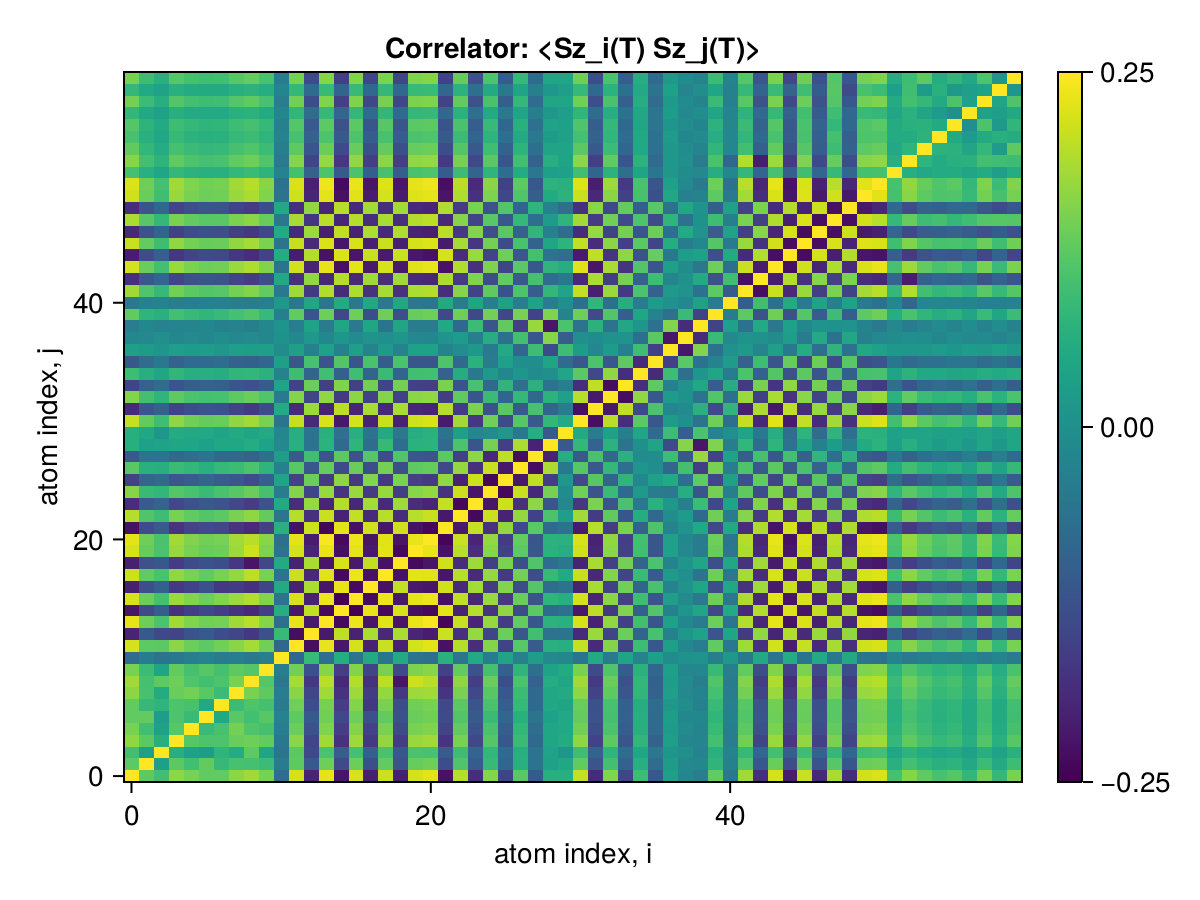

The data file committed next to this chart (first rows):
x1, x2, x3, x4, x5, x6, x7, x8, x9, x10, x11, x12, x13, x14, x15, x16, x17, x18, x19, x20, x21, x22, x23, x24
0.25, 0.1261, 0.09989, 0.1664, 0.1477, 0.1289, 0.1306, 0.1646, 0.1806, 0.1481, -0.07406, 0.2172, -0.1998, 0.2316, -0.2211, 0.2204, -0.2055, 0.2108, -0.2054, 0.2175, 0.2289, -0.2265, 0.1955, -0.1853
0.1261, 0.25, 0.03081, 0.1247, 0.09869, 0.1302, 0.08626, 0.104, 0.1027, 0.09125, -0.04177, 0.1261, -0.1117, 0.1404, -0.1384, 0.138, -0.127, 0.1301, -0.1244, 0.1349, 0.1412, -0.135, 0.1126, -0.1059
0.09989, 0.03081, 0.25, 0.06606, 0.03652, 0.027, 0.07588, 0.0566, 0.1251, 0.04131, -0.05923, 0.1248, -0.1417, 0.1083, -0.1025, 0.1022, -0.09745, 0.1065, -0.1143, 0.1095, 0.1063, -0.1073, 0.09408, -0.09009
0.1664, 0.1247, 0.06606, 0.25, 0.119, 0.11, 0.1102, 0.1358, 0.1396, 0.1304, -0.04718, 0.1639, -0.1475, 0.1799, -0.1773, 0.1767, -0.1643, 0.168, -0.1622, 0.1733, 0.1803, -0.174, 0.1483, -0.14
0.1477, 0.09869, 0.03652, 0.119, 0.25, 0.08972, 0.1051, 0.145, 0.1137, 0.1037, -0.03818, 0.138, -0.1207, 0.155, -0.1585, 0.1582, -0.1518, 0.1489, -0.1371, 0.1486, 0.1558, -0.1492, 0.1291, -0.1227
0.1289, 0.1302, 0.027, 0.11, 0.08972, 0.25, 0.05157, 0.1218, 0.1005, 0.1204, -0.02942, 0.1262, -0.1088, 0.1433, -0.1402, 0.1395, -0.125, 0.1301, -0.1249, 0.1368, 0.1443, -0.1379, 0.1156, -0.1086
0.1306, 0.08626, 0.07588, 0.1102, 0.1051, 0.05157, 0.25, 0.09143, 0.1101, 0.1036, -0.04346, 0.1426, -0.1341, 0.1469, -0.158, 0.1586, -0.1674, 0.1502, -0.1304, 0.141, 0.1476, -0.1411, 0.1242, -0.119
0.1646, 0.104, 0.0566, 0.1358, 0.145, 0.1218, 0.09143, 0.25, 0.1487, 0.1272, -0.03974, 0.1629, -0.1456, 0.18, -0.1773, 0.1766, -0.1619, 0.1698, -0.1693, 0.1774, 0.1811, -0.1741, 0.1489, -0.141
0.1806, 0.1027, 0.1251, 0.1396, 0.1137, 0.1005, 0.1101, 0.1487, 0.25, 0.1171, -0.04937, 0.1829, -0.1682, 0.1965, -0.1938, 0.193, -0.1789, 0.1996, -0.2221, 0.2116, 0.198, -0.1912, 0.1661, -0.158
0.1481, 0.09125, 0.04131, 0.1304, 0.1037, 0.1204, 0.1036, 0.1272, 0.1171, 0.25, -0.03467, 0.1434, -0.1264, 0.1602, -0.1588, 0.1582, -0.1469, 0.1488, -0.1419, 0.1539, 0.1612, -0.1542, 0.1301, -0.1226
-0.07406, -0.04177, -0.05923, -0.04718, -0.03818, -0.02942, -0.04346, -0.03974, -0.04937, -0.03467, 0.25, -0.08578, 0.08665, -0.06833, 0.06059, -0.06029, 0.05488, -0.05692, 0.05481, -0.05927, -0.06563, 0.06764, -0.05653, 0.05311
0.2172, 0.1261, 0.1248, 0.1639, 0.138, 0.1262, 0.1426, 0.1629, 0.1829, 0.1434, -0.08578, 0.25, -0.2323, 0.2324, -0.2198, 0.2191, -0.2041, 0.2095, -0.2042, 0.2162, 0.2286, -0.2275, 0.1951, -0.1847
-0.1998, -0.1117, -0.1417, -0.1475, -0.1207, -0.1088, -0.1341, -0.1456, -0.1682, -0.1264, 0.08665, -0.2323, 0.25, -0.2147, 0.2023, -0.2015, 0.1875, -0.1928, 0.1871, -0.199, -0.2112, 0.2106, -0.1809, 0.1712
0.2316, 0.1404, 0.1083, 0.1799, 0.155, 0.1433, 0.1469, 0.18, 0.1965, 0.1602, -0.06833, 0.2324, -0.2147, 0.25, -0.2374, 0.2366, -0.2217, 0.227, -0.2214, 0.2335, 0.2447, -0.2419, 0.2096, -0.1989
-0.2211, -0.1384, -0.1025, -0.1773, -0.1585, -0.1402, -0.158, -0.1773, -0.1938, -0.1588, 0.06059, -0.2198, 0.2023, -0.2374, 0.25, -0.2488, 0.2339, -0.2364, 0.2191, -0.2308, -0.2378, 0.2296, -0.203, 0.1947
0.2204, 0.138, 0.1022, 0.1767, 0.1582, 0.1395, 0.1586, 0.1766, 0.193, 0.1582, -0.06029, 0.2191, -0.2015, 0.2366, -0.2488, 0.25, -0.2349, 0.2371, -0.2184, 0.2301, 0.237, -0.2288, 0.2029, -0.1949
-0.2055, -0.127, -0.09745, -0.1643, -0.1518, -0.125, -0.1674, -0.1619, -0.1789, -0.1469, 0.05488, -0.2041, 0.1875, -0.2217, 0.2339, -0.2349, 0.25, -0.2271, 0.2046, -0.2157, -0.2221, 0.2141, -0.1894, 0.1819
0.2108, 0.1301, 0.1065, 0.168, 0.1489, 0.1301, 0.1502, 0.1698, 0.1996, 0.1488, -0.05692, 0.2095, -0.1928, 0.227, -0.2364, 0.2371, -0.2271, 0.25, -0.2266, 0.2283, 0.2274, -0.2194, 0.1958, -0.1888
-0.2054, -0.1244, -0.1143, -0.1622, -0.1371, -0.1249, -0.1304, -0.1693, -0.2221, -0.1419, 0.05481, -0.2042, 0.1871, -0.2214, 0.2191, -0.2184, 0.2046, -0.2266, 0.25, -0.2375, -0.2221, 0.2142, -0.1871, 0.1784
0.2175, 0.1349, 0.1095, 0.1733, 0.1486, 0.1368, 0.141, 0.1774, 0.2116, 0.1539, -0.05927, 0.2162, -0.199, 0.2335, -0.2308, 0.2301, -0.2157, 0.2283, -0.2375, 0.25, 0.2342, -0.2261, 0.1957, -0.1859
0.2289, 0.1412, 0.1063, 0.1803, 0.1558, 0.1443, 0.1476, 0.1811, 0.198, 0.1612, -0.06563, 0.2286, -0.2112, 0.2447, -0.2378, 0.237, -0.2221, 0.2274, -0.2221, 0.2342, 0.25, -0.2416, 0.2091, -0.1984
-0.2265, -0.135, -0.1073, -0.174, -0.1492, -0.1379, -0.1411, -0.1741, -0.1912, -0.1542, 0.06764, -0.2275, 0.2106, -0.2419, 0.2296, -0.2288, 0.2141, -0.2194, 0.2142, -0.2261, -0.2416, 0.25, -0.2172, 0.2063
0.1955, 0.1126, 0.09408, 0.1483, 0.1291, 0.1156, 0.1242, 0.1489, 0.1661, 0.1301, -0.05653, 0.1951, -0.1809, 0.2096, -0.203, 0.2029, -0.1894, 0.1958, -0.1871, 0.1957, 0.2091, -0.2172, 0.25, -0.239
-0.1853, -0.1059, -0.09009, -0.14, -0.1227, -0.1086, -0.119, -0.141, -0.158, -0.1226, 0.05311, -0.1847, 0.1712, -0.1989, 0.1947, -0.1949, 0.1819, -0.1888, 0.1784, -0.1859, -0.1984, 0.2063, -0.239, 0.25
0.1592, 0.08873, 0.08029, 0.1188, 0.1066, 0.09073, 0.107, 0.1204, 0.1372, 0.1032, -0.04432, 0.1581, -0.1464, 0.1714, -0.174, 0.175, -0.1637, 0.1719, -0.1567, 0.1608, 0.1708, -0.1786, 0.2111, -0.2219
-0.1508, -0.08356, -0.07763, -0.1123, -0.1011, -0.08516, -0.1025, -0.1141, -0.1311, -0.09721, 0.04136, -0.1496, 0.1386, -0.1626, 0.166, -0.167, 0.1567, -0.1662, 0.1504, -0.1533, -0.162, 0.1694, -0.2012, 0.2119
0.1224, 0.06663, 0.06552, 0.09017, 0.08154, 0.06715, 0.08509, 0.0922, 0.1084, 0.0772, -0.03265, 0.1213, -0.112, 0.1323, -0.1359, 0.137, -0.1308, 0.1449, -0.1269, 0.1264, 0.1317, -0.139, 0.1705, -0.1811
-0.1094, -0.05932, -0.05799, -0.08057, -0.0733, -0.05982, -0.07721, -0.08253, -0.09642, -0.06884, 0.02828, -0.1079, 0.09944, -0.1184, 0.1226, -0.1236, 0.1186, -0.1331, 0.1147, -0.1136, -0.1178, 0.1246, -0.1552, 0.1657
0.06607, 0.03293, 0.0383, 0.04661, 0.04329, 0.03276, 0.04811, 0.04816, 0.05911, 0.03851, -0.01644, 0.06506, -0.06003, 0.07196, -0.07603, 0.077, -0.07444, 0.0865, -0.0719, 0.06906, 0.07142, -0.07838, 0.1092, -0.1197
0.06455, 0.04797, 0.01344, 0.05701, 0.05003, 0.05073, 0.04267, 0.05551, 0.04706, 0.05444, -0.01775, 0.06348, -0.05694, 0.06781, -0.06447, 0.06359, -0.05898, 0.05403, -0.05208, 0.06076, 0.06842, -0.06081, 0.02913, -0.01852
0.2057, 0.1305, 0.09736, 0.1653, 0.1431, 0.1328, 0.1366, 0.1663, 0.1807, 0.1484, -0.05745, 0.2054, -0.1903, 0.2202, -0.2174, 0.2167, -0.2034, 0.2086, -0.2034, 0.2146, 0.2208, -0.2127, 0.1803, -0.1696
-0.1886, -0.1201, -0.09135, -0.1517, -0.1311, -0.1218, -0.1255, -0.1526, -0.1653, -0.1361, 0.05296, -0.1888, 0.1755, -0.2019, 0.1991, -0.1983, 0.1864, -0.1913, 0.1864, -0.1969, -0.2025, 0.1944, -0.162, 0.1513
0.157, 0.1011, 0.07713, 0.1271, 0.1093, 0.1023, 0.1046, 0.1276, 0.1372, 0.1142, -0.04442, 0.1577, -0.147, 0.168, -0.1653, 0.1645, -0.1545, 0.158, -0.1546, 0.1641, 0.1687, -0.1605, 0.1281, -0.1174
-0.1468, -0.09511, -0.07191, -0.1192, -0.1024, -0.09622, -0.09766, -0.1196, -0.1283, -0.1073, 0.04165, -0.1476, 0.1376, -0.1571, 0.1543, -0.1535, 0.1442, -0.147, 0.1443, -0.1535, -0.1577, 0.1496, -0.1172, 0.1065
0.09353, 0.06315, 0.04582, 0.07774, 0.06582, 0.06385, 0.0614, 0.07775, 0.0813, 0.07083, -0.02717, 0.09447, -0.08874, 0.09981, -0.09707, 0.09622, -0.08995, 0.08956, -0.09051, 0.09806, 0.1005, -0.09233, 0.05985, -0.04918
-0.1121, -0.07445, -0.051, -0.09255, -0.079, -0.07615, -0.07269, -0.09278, -0.09843, -0.08442, 0.03212, -0.1121, 0.1043, -0.1196, 0.1168, -0.116, 0.1079, -0.1066, 0.1085, -0.1171, -0.1202, 0.1121, -0.07973, 0.06905
0.03164, 0.02622, 0.01101, 0.02995, 0.02379, 0.02734, 0.01789, 0.02951, 0.02755, 0.02933, -0.01029, 0.03198, -0.03027, 0.0331, -0.03016, 0.02926, -0.0259, 0.01973, -0.0272, 0.03335, 0.03374, -0.02581, -0.006464, 0.01713
-0.01532, -0.0167, -0.0002735, -0.01744, -0.01302, -0.01796, -0.006713, -0.01687, -0.01309, -0.01854, 0.005568, -0.01538, 0.01421, -0.01544, 0.01226, -0.01135, 0.009082, -0.001829, 0.01069, -0.0162, -0.01606, 0.008331, 0.02364, -0.03427
-0.03938, -0.01604, -0.02895, -0.0252, -0.02404, -0.01523, -0.02993, -0.0264, -0.03549, -0.01908, 0.009528, -0.03897, 0.03691, -0.04348, 0.04734, -0.04829, 0.04714, -0.05779, 0.04497, -0.04136, -0.04292, 0.05004, -0.08109, 0.09161
0.1297, 0.07717, 0.06547, 0.1006, 0.08855, 0.07821, 0.08797, 0.1019, 0.1146, 0.08845, -0.0352, 0.1289, -0.1195, 0.1395, -0.1404, 0.1406, -0.1329, 0.1413, -0.1317, 0.1354, 0.1395, -0.1396, 0.1414, -0.1421
-0.04964, -0.03112, -0.02585, -0.03956, -0.03412, -0.03133, -0.0333, -0.0398, -0.04344, -0.0352, 0.01398, -0.04989, 0.04677, -0.05327, 0.05273, -0.05257, 0.04951, -0.05143, 0.04939, -0.05194, -0.05342, 0.05153, -0.04421, 0.04183
0.1796, 0.1136, 0.0859, 0.144, 0.1247, 0.1155, 0.1193, 0.145, 0.1577, 0.1291, -0.05014, 0.1793, -0.1664, 0.1923, -0.1901, 0.1895, -0.178, 0.183, -0.1779, 0.1874, 0.1929, -0.186, 0.159, -0.1502
-0.1822, -0.1148, -0.08581, -0.1459, -0.1266, -0.117, -0.1208, -0.147, -0.1603, -0.1308, 0.05068, -0.1815, 0.1681, -0.1951, 0.1931, -0.1925, 0.1807, -0.1857, 0.1806, -0.1901, -0.1956, 0.1892, -0.1642, 0.1559
0.2167, 0.1373, 0.1008, 0.174, 0.1509, 0.14, 0.1435, 0.1752, 0.1905, 0.1564, -0.0603, 0.2159, -0.1996, 0.2319, -0.2292, 0.2284, -0.2144, 0.2197, -0.2144, 0.226, 0.2326, -0.2244, 0.192, -0.1813
-0.2106, -0.1337, -0.09685, -0.1694, -0.1469, -0.1366, -0.1392, -0.1706, -0.1853, -0.1524, 0.0586, -0.2097, 0.1937, -0.2253, 0.2226, -0.2218, 0.2081, -0.2127, 0.2081, -0.2196, -0.226, 0.2178, -0.1855, 0.1748
0.2083, 0.1324, 0.09469, 0.1677, 0.1454, 0.1354, 0.1373, 0.1688, 0.1834, 0.151, -0.0579, 0.2071, -0.1912, 0.2228, -0.22, 0.2192, -0.2055, 0.2096, -0.2056, 0.2171, 0.2234, -0.2152, 0.1829, -0.1722
-0.1927, -0.1229, -0.0872, -0.1555, -0.1347, -0.1258, -0.1269, -0.1565, -0.1697, -0.1402, 0.05365, -0.1917, 0.1769, -0.2061, 0.2034, -0.2026, 0.1898, -0.1932, 0.19, -0.2009, -0.2067, 0.1988, -0.1672, 0.1567
0.186, 0.119, 0.08381, 0.1503, 0.1301, 0.1219, 0.1223, 0.1513, 0.1637, 0.1357, -0.05186, 0.185, -0.1707, 0.1989, -0.1961, 0.1953, -0.1829, 0.1858, -0.1832, 0.194, 0.1995, -0.1915, 0.1594, -0.1488
-0.1842, -0.1174, -0.08332, -0.1485, -0.1287, -0.1202, -0.1213, -0.1495, -0.1621, -0.1339, 0.05126, -0.1832, 0.169, -0.1969, 0.1943, -0.1936, 0.1814, -0.1847, 0.1816, -0.192, -0.1975, 0.19, -0.1598, 0.1498
0.2148, 0.1363, 0.09789, 0.1727, 0.1499, 0.1394, 0.1418, 0.174, 0.1892, 0.1555, -0.05967, 0.2137, -0.1972, 0.2298, -0.2271, 0.2263, -0.2122, 0.2168, -0.2123, 0.224, 0.2305, -0.2224, 0.1904, -0.1798
0.2222, 0.1405, 0.1025, 0.1783, 0.1548, 0.1435, 0.1471, 0.1796, 0.1956, 0.1602, -0.0617, 0.2211, -0.2043, 0.2378, -0.2351, 0.2344, -0.2199, 0.2253, -0.2199, 0.2317, 0.2385, -0.2305, 0.1988, -0.1883
0.1032, 0.06526, 0.0467, 0.08284, 0.07201, 0.06678, 0.06819, 0.08346, 0.09093, 0.07452, -0.02858, 0.1025, -0.09449, 0.1104, -0.1092, 0.1089, -0.1021, 0.1045, -0.1021, 0.1075, 0.1107, -0.1071, 0.09293, -0.08824
0.1602, 0.1006, 0.07504, 0.1281, 0.1113, 0.1027, 0.1062, 0.129, 0.141, 0.1148, -0.04444, 0.1594, -0.1475, 0.1715, -0.1699, 0.1694, -0.1591, 0.1635, -0.1589, 0.167, 0.172, -0.1667, 0.1462, -0.1395
0.1285, 0.08112, 0.0583, 0.103, 0.08959, 0.08299, 0.08495, 0.1038, 0.1132, 0.09263, -0.03556, 0.1277, -0.1176, 0.1375, -0.136, 0.1356, -0.1272, 0.1303, -0.1272, 0.1339, 0.1378, -0.1335, 0.1162, -0.1105
0.1048, 0.06655, 0.04766, 0.08431, 0.07314, 0.06806, 0.06917, 0.0849, 0.09225, 0.07591, -0.02911, 0.1042, -0.09616, 0.1121, -0.1107, 0.1103, -0.1035, 0.1057, -0.1035, 0.1093, 0.1124, -0.1084, 0.0925, -0.08724
0.1178, 0.07434, 0.05345, 0.09444, 0.08213, 0.07605, 0.0779, 0.09515, 0.1038, 0.08489, -0.03259, 0.117, -0.1078, 0.126, -0.1247, 0.1243, -0.1167, 0.1195, -0.1166, 0.1227, 0.1264, -0.1224, 0.1067, -0.1016
0.07982, 0.05079, 0.0364, 0.06429, 0.05571, 0.05193, 0.05262, 0.06473, 0.07026, 0.05792, -0.02222, 0.0794, -0.07333, 0.08537, -0.0843, 0.084, -0.07874, 0.08031, -0.07879, 0.08323, 0.08563, -0.08244, 0.06979, -0.06562
0.145, 0.09159, 0.06617, 0.1163, 0.1011, 0.09365, 0.09586, 0.1172, 0.1277, 0.1045, -0.04018, 0.1441, -0.1329, 0.1551, -0.1534, 0.153, -0.1435, 0.147, -0.1435, 0.1511, 0.1555, -0.1505, 0.1306, -0.124
0.08293, 0.05291, 0.03854, 0.06689, 0.05783, 0.054, 0.05471, 0.0673, 0.07291, 0.06024, -0.02318, 0.08265, -0.07656, 0.08872, -0.08753, 0.08719, -0.0817, 0.08321, -0.08176, 0.08654, 0.08901, -0.08541, 0.07115, -0.06645
0.1486, 0.09385, 0.06763, 0.1192, 0.1036, 0.09599, 0.09825, 0.1201, 0.1309, 0.1071, -0.04115, 0.1477, -0.1362, 0.159, -0.1572, 0.1568, -0.1471, 0.1507, -0.1471, 0.1548, 0.1594, -0.1543, 0.134, -0.1274
